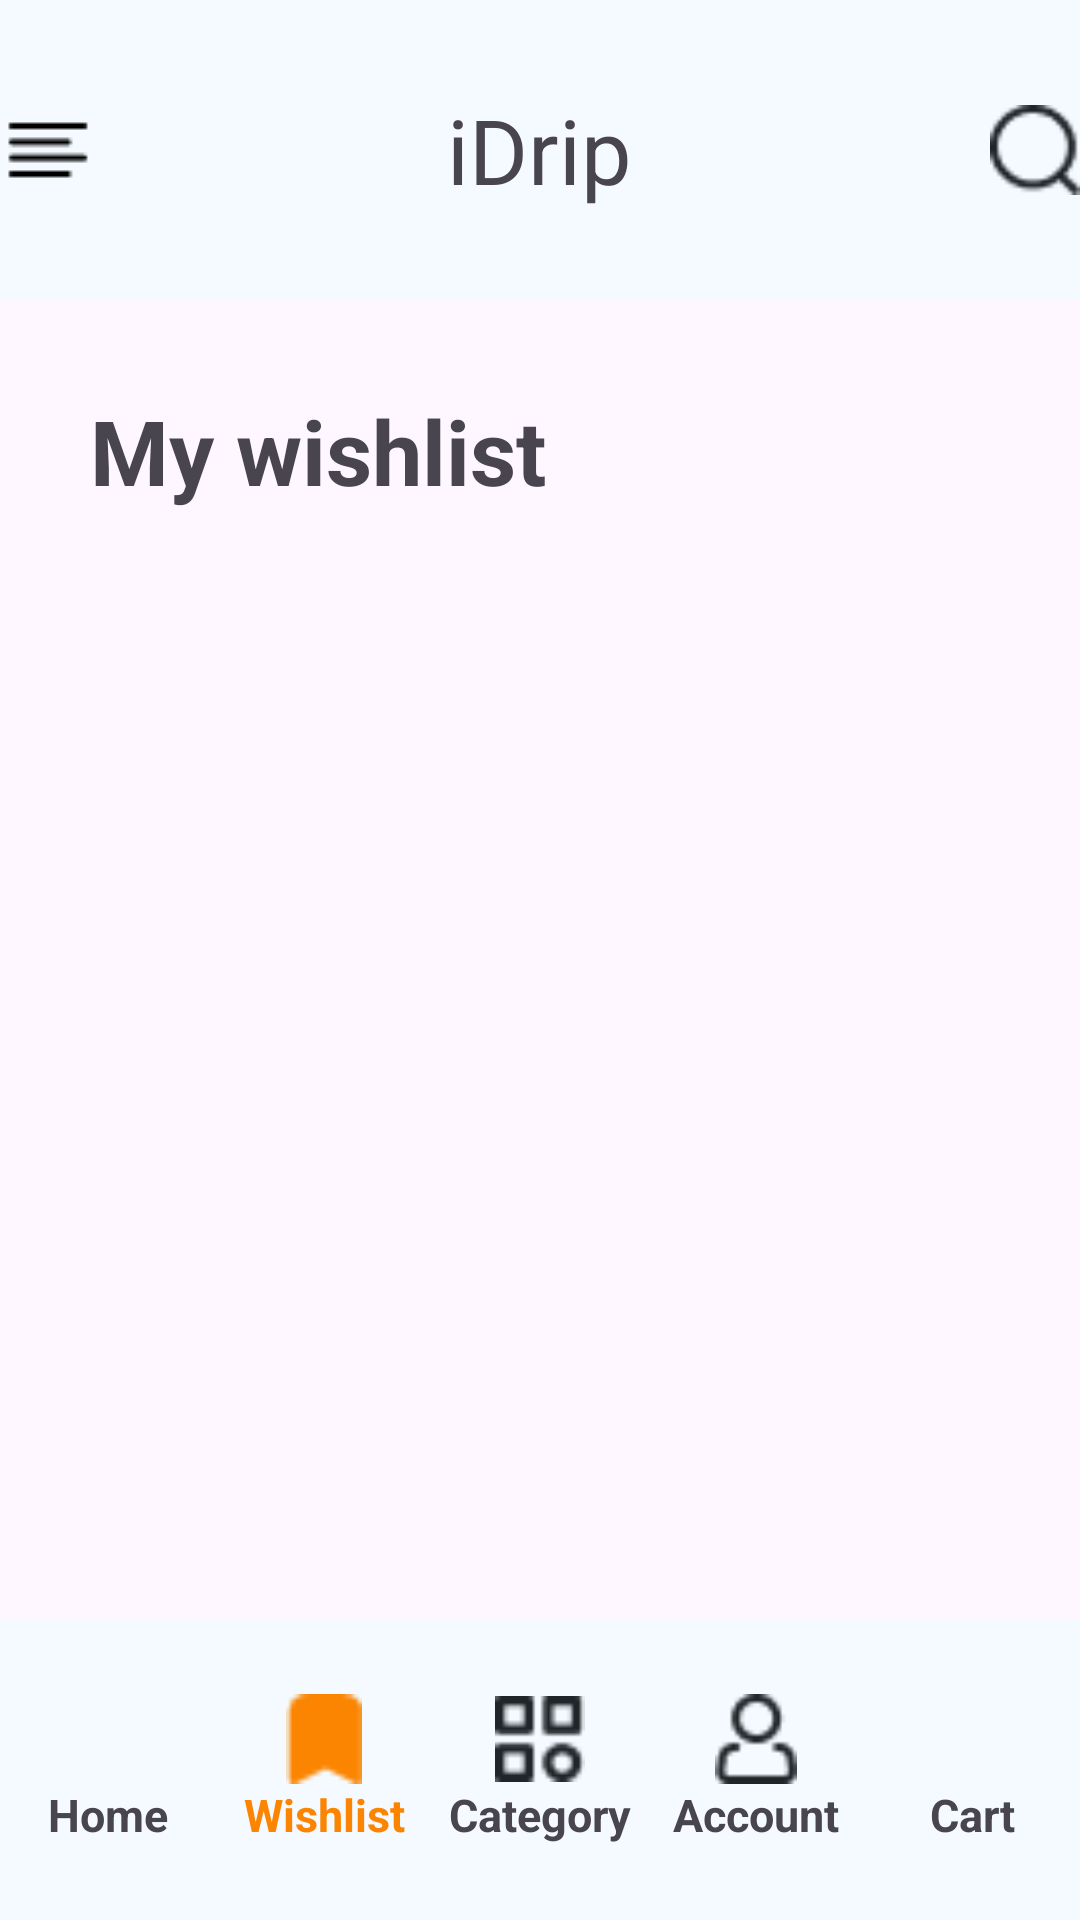

The Android layout XML behind this screen, and the referenced resources:
<!-- AndroidManifest.xml: application theme Theme.BTVN_D8 -->
<!-- res/layout/activity_main.xml -->
<?xml version="1.0" encoding="utf-8"?>
<androidx.constraintlayout.widget.ConstraintLayout xmlns:android="http://schemas.android.com/apk/res/android"
    xmlns:app="http://schemas.android.com/apk/res-auto"
    xmlns:tools="http://schemas.android.com/tools"
    android:layout_width="match_parent"
    android:layout_height="match_parent"
    tools:context=".MainActivity">

    <RelativeLayout
        android:id="@+id/llHeader"
        android:background="#F4FAFF"
        app:layout_constraintTop_toTopOf="parent"
        app:layout_constraintStart_toStartOf="parent"
        app:layout_constraintEnd_toEndOf="parent"
        android:layout_width="match_parent"
        android:layout_height="100dp">

        <ImageView
            android:src="@drawable/img"
            android:layout_alignParentStart="true"
            android:layout_centerVertical="true"
            android:layout_width="wrap_content"
            android:layout_height="wrap_content"/>

        <TextView
            android:text="iDrip"
            android:layout_centerVertical="true"
            android:layout_centerHorizontal="true"
            android:textSize="30dp"
            android:layout_width="wrap_content"
            android:layout_height="wrap_content"/>

        <ImageButton
            android:layout_alignParentEnd="true"
            android:layout_centerVertical="true"
            android:id="@+id/btnSearch"
            android:layout_width="30dp"
            android:layout_height="30dp"
            android:background="@drawable/img_1" />
    </RelativeLayout>

    <TextView
        android:id="@+id/tvTitle"
        android:text="My wishlist"
        android:padding="30dp"
        android:textSize="30dp"
        android:textStyle="bold"
        app:layout_constraintTop_toBottomOf="@+id/llHeader"
        android:layout_width="match_parent"
        android:layout_height="wrap_content"/>

    <androidx.recyclerview.widget.RecyclerView
        android:id="@+id/rvProduct"
        android:scrollbars="vertical"
        app:layout_constraintTop_toBottomOf="@+id/tvTitle"
        app:layout_constraintBottom_toTopOf="@id/llFuncs"
        android:layout_width="match_parent"
        android:layout_height="0dp"/>

    <LinearLayout
        android:id="@+id/llFuncs"
        android:paddingBottom="10dp"
        android:paddingTop="10dp"
        app:layout_constraintStart_toStartOf="parent"
        app:layout_constraintBottom_toBottomOf="parent"
        app:layout_constraintEnd_toEndOf="parent"
        android:background="#F4FAFF"
        android:layout_width="0dp"
        android:layout_height="100dp"
        android:gravity="center"
        android:orientation="horizontal"
        android:weightSum="5">

        <LinearLayout
            android:layout_width="0dp"
            android:layout_height="wrap_content"
            android:layout_weight="1"
            android:orientation="vertical">
            
            <ImageView
                android:layout_width="30dp"
                android:layout_height="30dp"
                android:layout_gravity="center"
                android:src="@drawable/img_4" />
            <TextView
                android:layout_width="match_parent"
                android:layout_height="wrap_content"
                android:text="Home"
                android:textSize="15dp"
                android:textStyle="bold"
                android:textAlignment="center"/>
        </LinearLayout>

        <LinearLayout
            android:layout_width="0dp"
            android:layout_height="wrap_content"
            android:layout_weight="1"
            android:orientation="vertical">

            <ImageView
                android:layout_width="30dp"
                android:layout_height="30dp"
                android:layout_gravity="center"
                android:src="@drawable/img_9" />
            <TextView
                android:layout_width="match_parent"
                android:layout_height="wrap_content"
                android:text="Wishlist"
                android:textSize="15dp"
                android:textStyle="bold"
                android:textColor="@color/orange"
                android:textAlignment="center"/>
        </LinearLayout>

        <LinearLayout
            android:layout_width="0dp"
            android:layout_height="wrap_content"
            android:layout_weight="1"
            android:orientation="vertical">

            <ImageView
                android:layout_width="30dp"
                android:layout_height="30dp"
                android:layout_gravity="center"
                android:src="@drawable/img_6" />
            <TextView
                android:layout_width="match_parent"
                android:layout_height="wrap_content"
                android:text="Category"
                android:textSize="15dp"
                android:textStyle="bold"
                android:textAlignment="center"/>
        </LinearLayout>

        <LinearLayout
            android:layout_width="0dp"
            android:layout_height="wrap_content"
            android:layout_weight="1"
            android:orientation="vertical">

            <ImageView
                android:layout_width="30dp"
                android:layout_height="30dp"
                android:layout_gravity="center"
                android:src="@drawable/img_7" />
            <TextView
                android:layout_width="match_parent"
                android:layout_height="wrap_content"
                android:text="Account"
                android:textSize="15dp"
                android:textStyle="bold"
                android:textAlignment="center"/>
        </LinearLayout>

        <LinearLayout
            android:layout_width="0dp"
            android:layout_height="wrap_content"
            android:layout_weight="1"
            android:orientation="vertical">

            <ImageView
                android:layout_width="30dp"
                android:layout_height="30dp"
                android:layout_gravity="center"
                android:src="@drawable/img_8" />
            <TextView
                android:layout_width="match_parent"
                android:layout_height="wrap_content"
                android:text="Cart"
                android:textSize="15dp"
                android:textStyle="bold"
                android:textAlignment="center"/>
        </LinearLayout>
    </LinearLayout>

</androidx.constraintlayout.widget.ConstraintLayout>
<!-- resources referenced by this layout -->
<resources>
  <color name="orange">#FB8500</color>
  <!-- drawable img: png bitmap (drawable, 238 bytes) -->
  <!-- drawable img_1: png bitmap (drawable, 712 bytes) -->
  <!-- drawable img_6: png bitmap (drawable, 564 bytes) -->
  <!-- drawable img_7: png bitmap (drawable, 638 bytes) -->
  <!-- drawable img_9: png bitmap (drawable, 285 bytes) -->
  <style name="Theme.BTVN_D8" parent="Base.Theme.BTVN_D8" />
  <style name="Base.Theme.BTVN_D8" parent="Theme.Material3.DayNight.NoActionBar">
          
          
      </style>
</resources>
